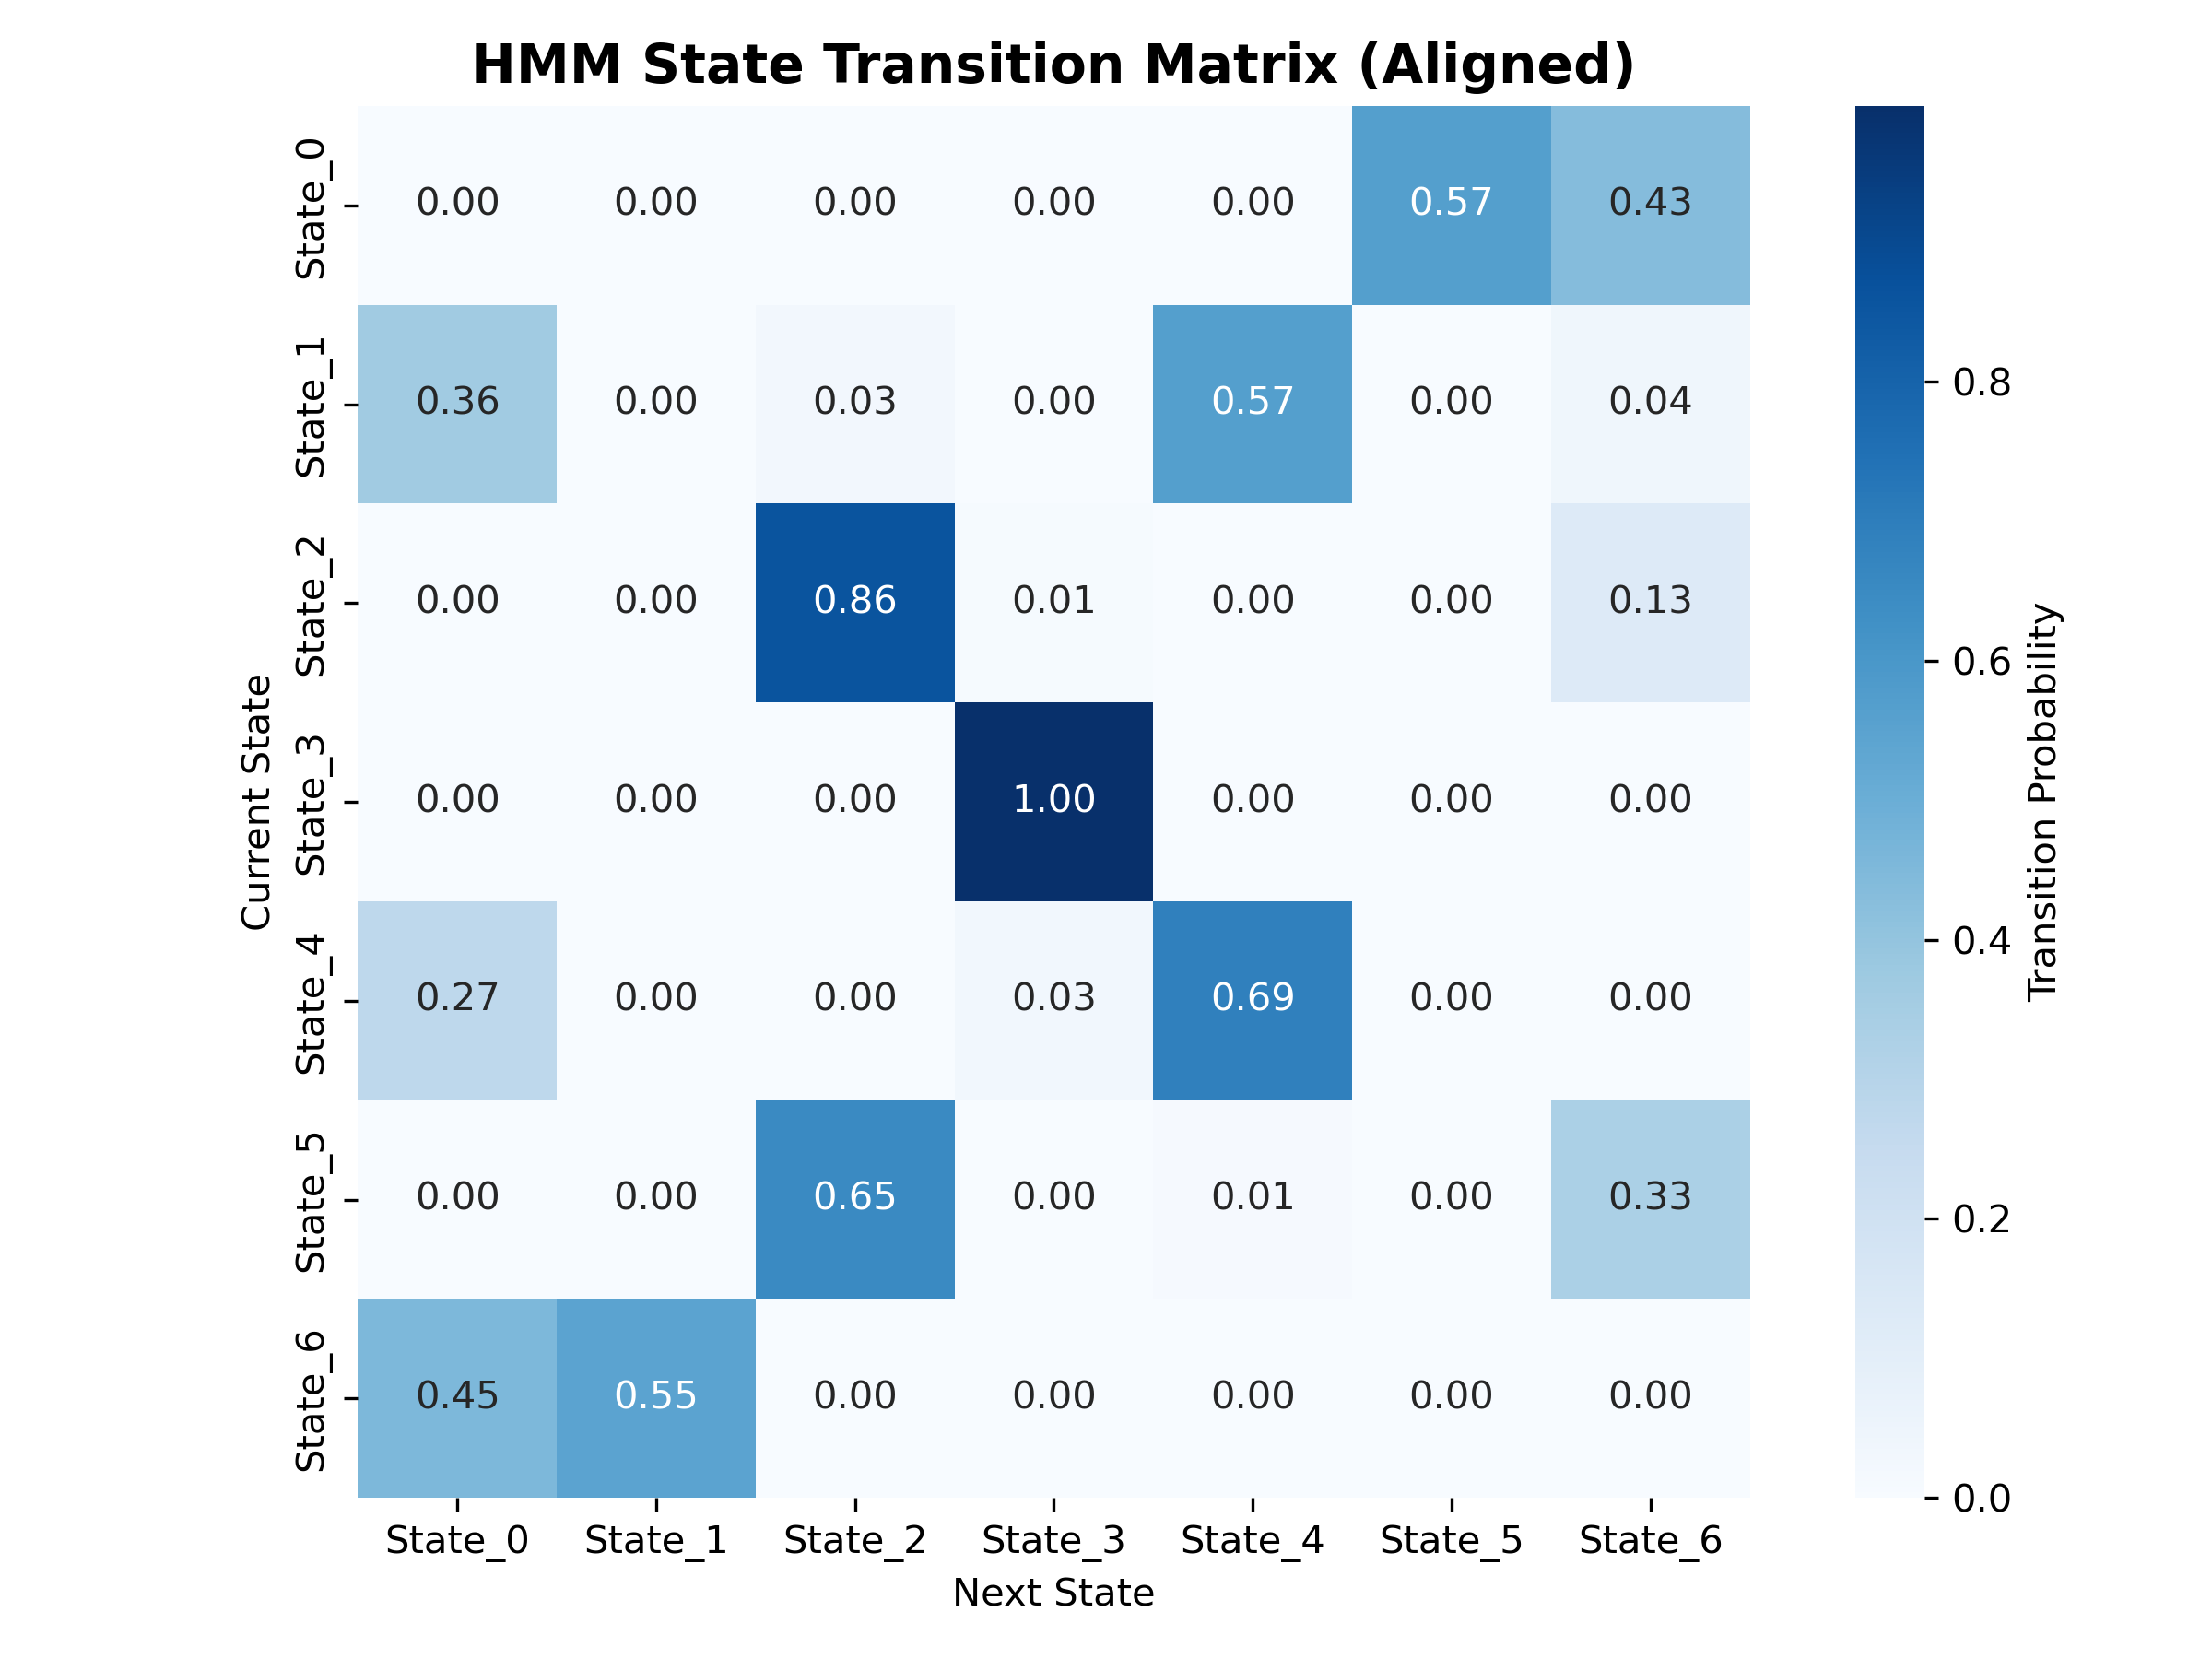

Data behind this chart, as committed beside it:
, State_0, State_1, State_2, State_3, State_4, State_5, State_6
State_0, 0.000000, 0.000000, 0.000000, 0.000000, 0.000000, 0.5651, 0.4349
State_1, 0.3633, 0.000000, 0.03017, 0.000037, 0.5655, 0.000000, 0.04093
State_2, 0.000000, 0.000000, 0.8581, 0.008624, 0.001397, 0.000000, 0.1319
State_3, 0.000042, 0.000000, 0.001917, 0.9975, 0.000354, 0.000000, 0.000208
State_4, 0.2746, 0.000000, 0.000000, 0.03373, 0.6917, 0.000000, 0.000000
State_5, 0.000000, 0.000000, 0.6521, 0.000000, 0.0134, 0.000000, 0.3345
State_6, 0.4524, 0.5476, 0.000000, 0.000000, 0.000000, 0.000000, 0.000000
